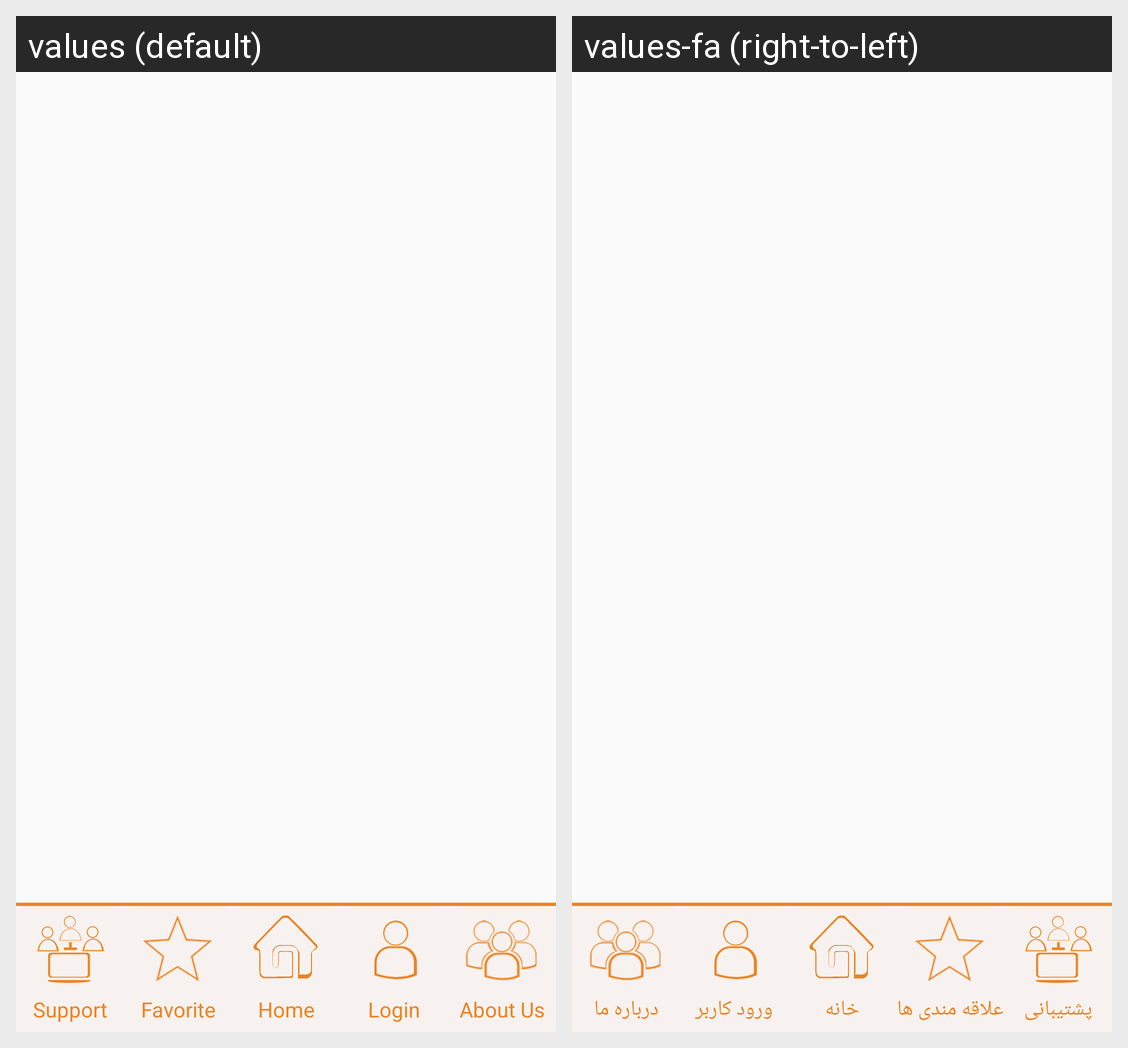

Translations of the strings shown on this Android screen, per locale in the grid:
Android screen res/layout/mainmenu.xml rendered under 2 locales, left to right: values (default), values-fa (right-to-left). Device: Nexus 5 (rendered at 1080×1920; each locale shown at half size, 540×960, under a caption strip naming it); theme AppTheme.
Strings drawn on this screen, with the default value and each locale's value (text and hints the layout hard-codes, and strings that could not be matched under every locale, appear in the picture but are not listed):

MainMenu_Support
  values: Support
  values-fa: پشتیبانی

MainMenu_Favorite
  values: Favorite
  values-fa: علاقه مندی ها

MainMenu_MainPage
  values: Home
  values-fa: خانه

MainMenu_Singin
  values: Login
  values-fa: ورود کاربر

MainMenu_AboutUs
  values: About Us
  values-fa: درباره ما
